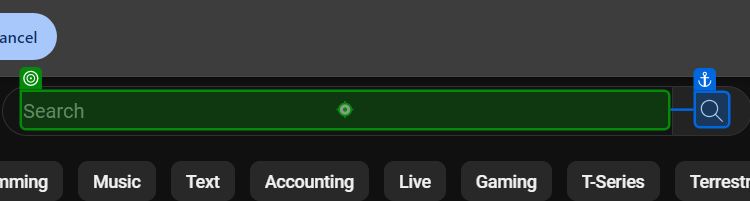
Task: Extract the information from Youtube(Automate with Uipath Channel), TItle, view and month and print the result in excel
Workflow: Main

Step 1: type "vajrang.org[k(Enter)]"

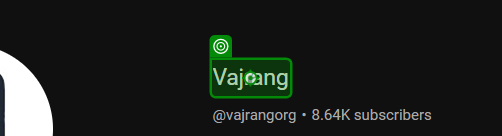
Step 2: click on 'Vajrang'

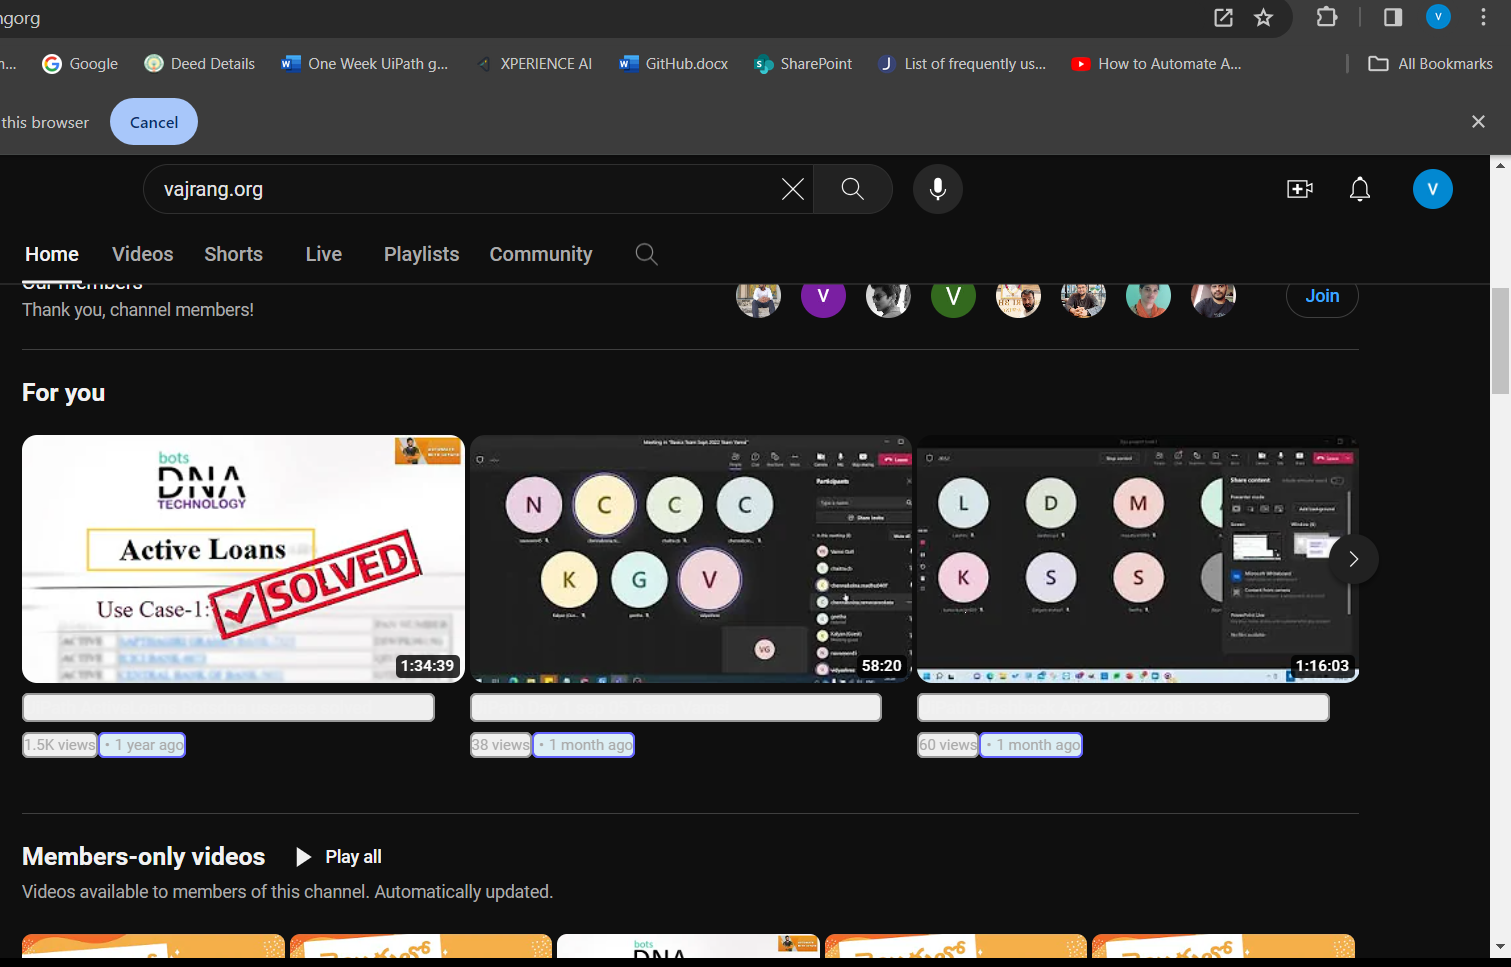
Step 3: get-text